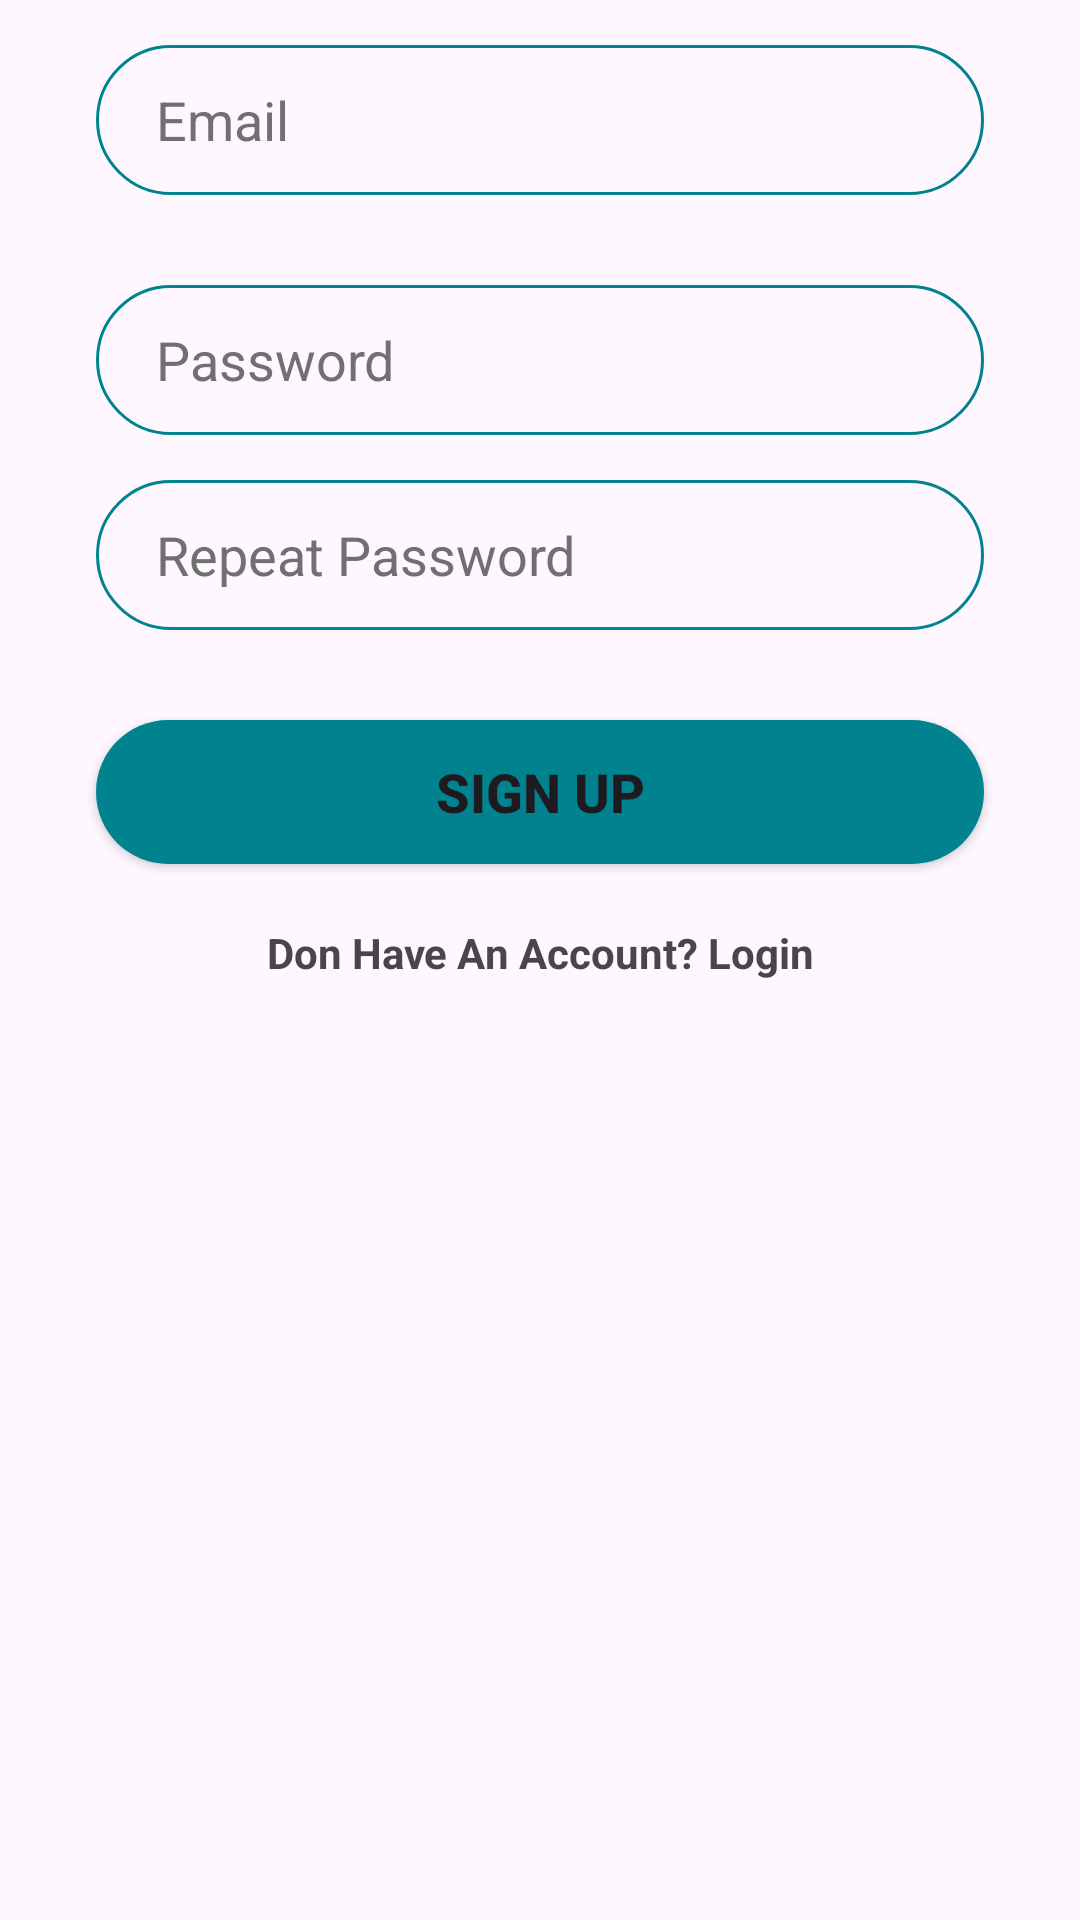

The Android layout XML behind this screen, and the referenced resources:
<!-- AndroidManifest.xml: application theme Theme.DATN_ShoppingApp -->
<!-- res/layout/activity_sign_up.xml -->
<?xml version="1.0" encoding="utf-8"?>
<androidx.constraintlayout.widget.ConstraintLayout xmlns:android="http://schemas.android.com/apk/res/android"
    xmlns:app="http://schemas.android.com/apk/res-auto"
    xmlns:tools="http://schemas.android.com/tools"
    android:id="@+id/main"
    android:layout_width="match_parent"
    android:layout_height="match_parent"
    tools:context=".SignUp">

    <ImageView
        android:id="@+id/topImageView"
        android:layout_width="wrap_content"
        android:layout_height="wrap_content"
        android:scaleType="fitXY"
        app:layout_constraintEnd_toEndOf="parent"
        app:layout_constraintStart_toStartOf="parent"
        app:layout_constraintTop_toTopOf="parent"
        app:srcCompat="@drawable/background_top" />

    <ImageView
        android:id="@+id/bottomImageView"
        android:layout_width="413dp"
        android:layout_height="141dp"
        android:scaleType="fitXY"
        app:layout_constraintBottom_toBottomOf="parent"
        app:layout_constraintEnd_toEndOf="parent"
        app:layout_constraintStart_toStartOf="parent"
        app:srcCompat="@drawable/background_bottom" />

    <LinearLayout
        android:layout_width="match_parent"
        android:layout_height="0dp"
        android:orientation="vertical"
        app:layout_constraintBottom_toTopOf="@+id/bottomImageView"
        app:layout_constraintTop_toBottomOf="@+id/topImageView">


        <EditText
            android:id="@+id/editTextText"
            android:layout_width="match_parent"
            android:layout_height="50dp"
            android:layout_marginTop="15dp"
            android:layout_marginStart="32dp"
            android:layout_marginEnd="32dp"
            android:layout_marginBottom="15dp"
            android:background="@drawable/backgroud_editor"
            android:ems="10"
            android:hint="Email"
            android:inputType="text"
            android:paddingStart="20dp"
            android:paddingEnd="20dp"
            android:textColorHint="#707070" />

        <EditText
            android:id="@+id/editTextText3"
            android:layout_width="match_parent"
            android:layout_height="50dp"
            android:layout_marginStart="32dp"
            android:layout_marginTop="15dp"
            android:layout_marginEnd="32dp"
            android:layout_marginBottom="15dp"
            android:background="@drawable/backgroud_editor"
            android:ems="10"
            android:hint="Password"
            android:inputType="text"
            android:paddingStart="20dp"
            android:paddingEnd="20dp"
            android:textColorHint="#707070"
            tools:inputType="textPassword" />
        <EditText
            android:id="@+id/editText1"
            android:layout_width="match_parent"
            android:layout_height="50dp"

            android:layout_marginStart="32dp"
            android:layout_marginEnd="32dp"
            android:layout_marginBottom="15dp"
            android:background="@drawable/backgroud_editor"
            android:ems="10"
            android:hint="Repeat Password"
            android:inputType="text"
            android:paddingStart="20dp"
            android:paddingEnd="20dp"
            android:textColorHint="#707070" />

        <Button
            android:id="@+id/button"
            android:layout_width="match_parent"
            android:layout_height="wrap_content"
            android:background="@drawable/backgrou_login_btn"
            android:text="SIGN UP"
            android:layout_marginStart="32dp"
            android:layout_marginEnd="32dp"
            android:layout_marginTop="15dp"
            android:textSize="18dp"
            android:textStyle="bold"/>


        <TextView
            android:id="@+id/textView6"
            android:layout_width="match_parent"
            android:layout_height="27dp"
            android:text="Don Have An Account? Login"
            android:textStyle="bold"
            android:textAlignment="center"
            android:layout_marginStart="32dp"
            android:layout_marginEnd="32dp"
            android:layout_marginBottom="10dp"
            android:layout_marginTop="20dp"/>


    </LinearLayout>


</androidx.constraintlayout.widget.ConstraintLayout>
<!-- resources referenced by this layout -->
<resources>
  <!-- drawable backgrou_login_btn (drawable) -->
  <?xml version="1.0" encoding="utf-8"?>
  <selector xmlns:android="http://schemas.android.com/apk/res/android">
  <item>
      <shape android:shape="rectangle">
          <solid android:color="#00838F"/>
          <corners android:radius="25dp"/>
  
      </shape>
  </item>
  
  </selector>
  <!-- drawable backgroud_editor (drawable) -->
  <?xml version="1.0" encoding="utf-8"?>
  <selector xmlns:android="http://schemas.android.com/apk/res/android">
  <item>
      <shape android:shape="rectangle">
          <corners android:radius="50dp"/>
          <stroke android:width="1dp" android:color="#00838F"/>
  
      </shape>
  </item>
  </selector>
  <style name="Theme.DATN_ShoppingApp" parent="Base.Theme.DATN_ShoppingApp" />
  <style name="Base.Theme.DATN_ShoppingApp" parent="Theme.Material3.DayNight.NoActionBar">
          
          
      </style>
</resources>
